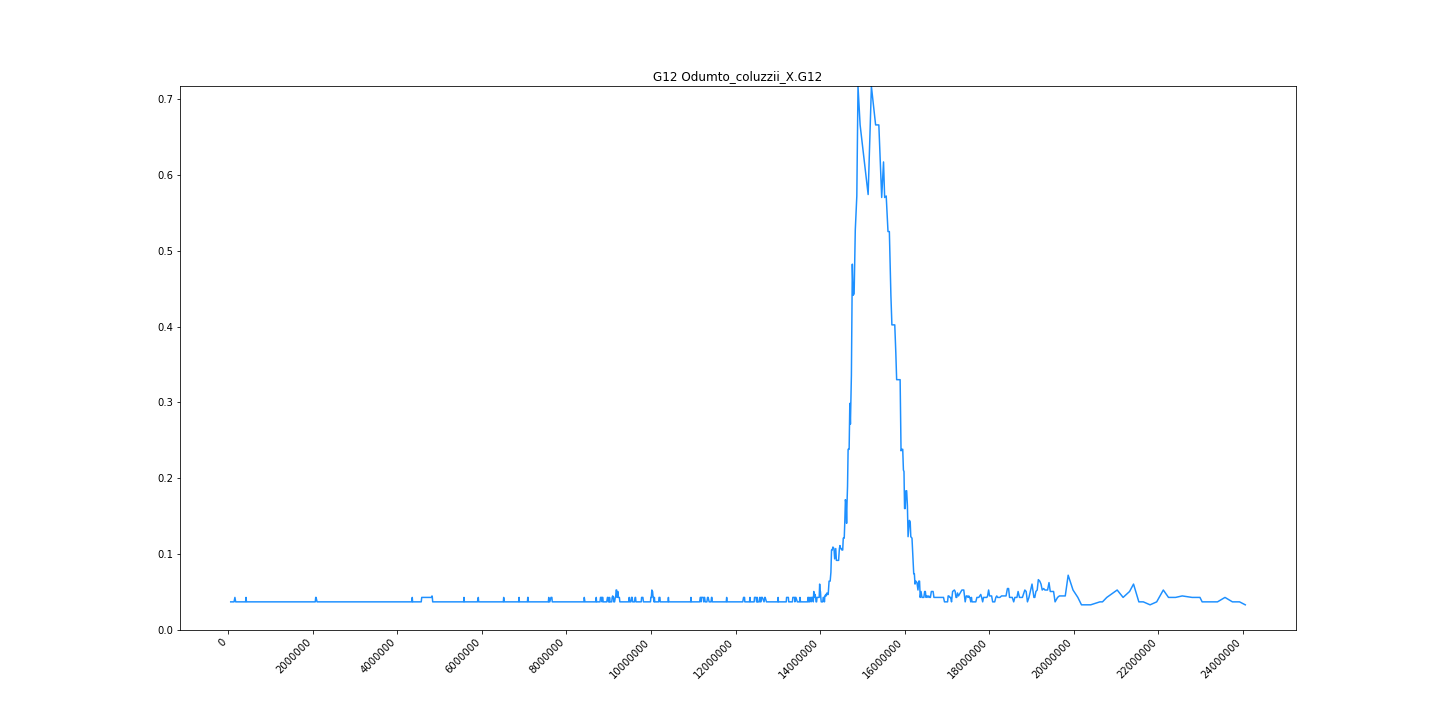

Values plotted in this chart, from the file beside it:
midpoint	G12
58693	0.03711
107139	0.03711
136907	0.03711
157616	0.04297
175886	0.03711
198682	0.03711
216372	0.03711
237179	0.03711
253054	0.03711
263750	0.03711
273986	0.03711
283847	0.03711
306763	0.03711
319722	0.03711
332109	0.03711
347703	0.03711
360393	0.03711
371030	0.03711
386328	0.03711
402520	0.03711
409911	0.03711
420362	0.04297
430970	0.03711
442302	0.03711
452652	0.03711
461982	0.03711
473932	0.03711
483050	0.03711
490798	0.03711
497306	0.03711
505406	0.03711
513036	0.03711
521428	0.03711
531430	0.03711
545648	0.03711
556216	0.03711
564140	0.03711
572459	0.03711
582464	0.03711
590876	0.03711
600544	0.03711
612517	0.03711
625225	0.03711
632284	0.03711
639726	0.03711
646438	0.03711
656829	0.03711
665440	0.03711
675204	0.03711
682748	0.03711
690062	0.03711
698714	0.03711
708234	0.03711
716457	0.03711
723871	0.03711
732476	0.03711
741851	0.03711
750290	0.03711
759750	0.03711
767402	0.03711
... 1,673 more rows
